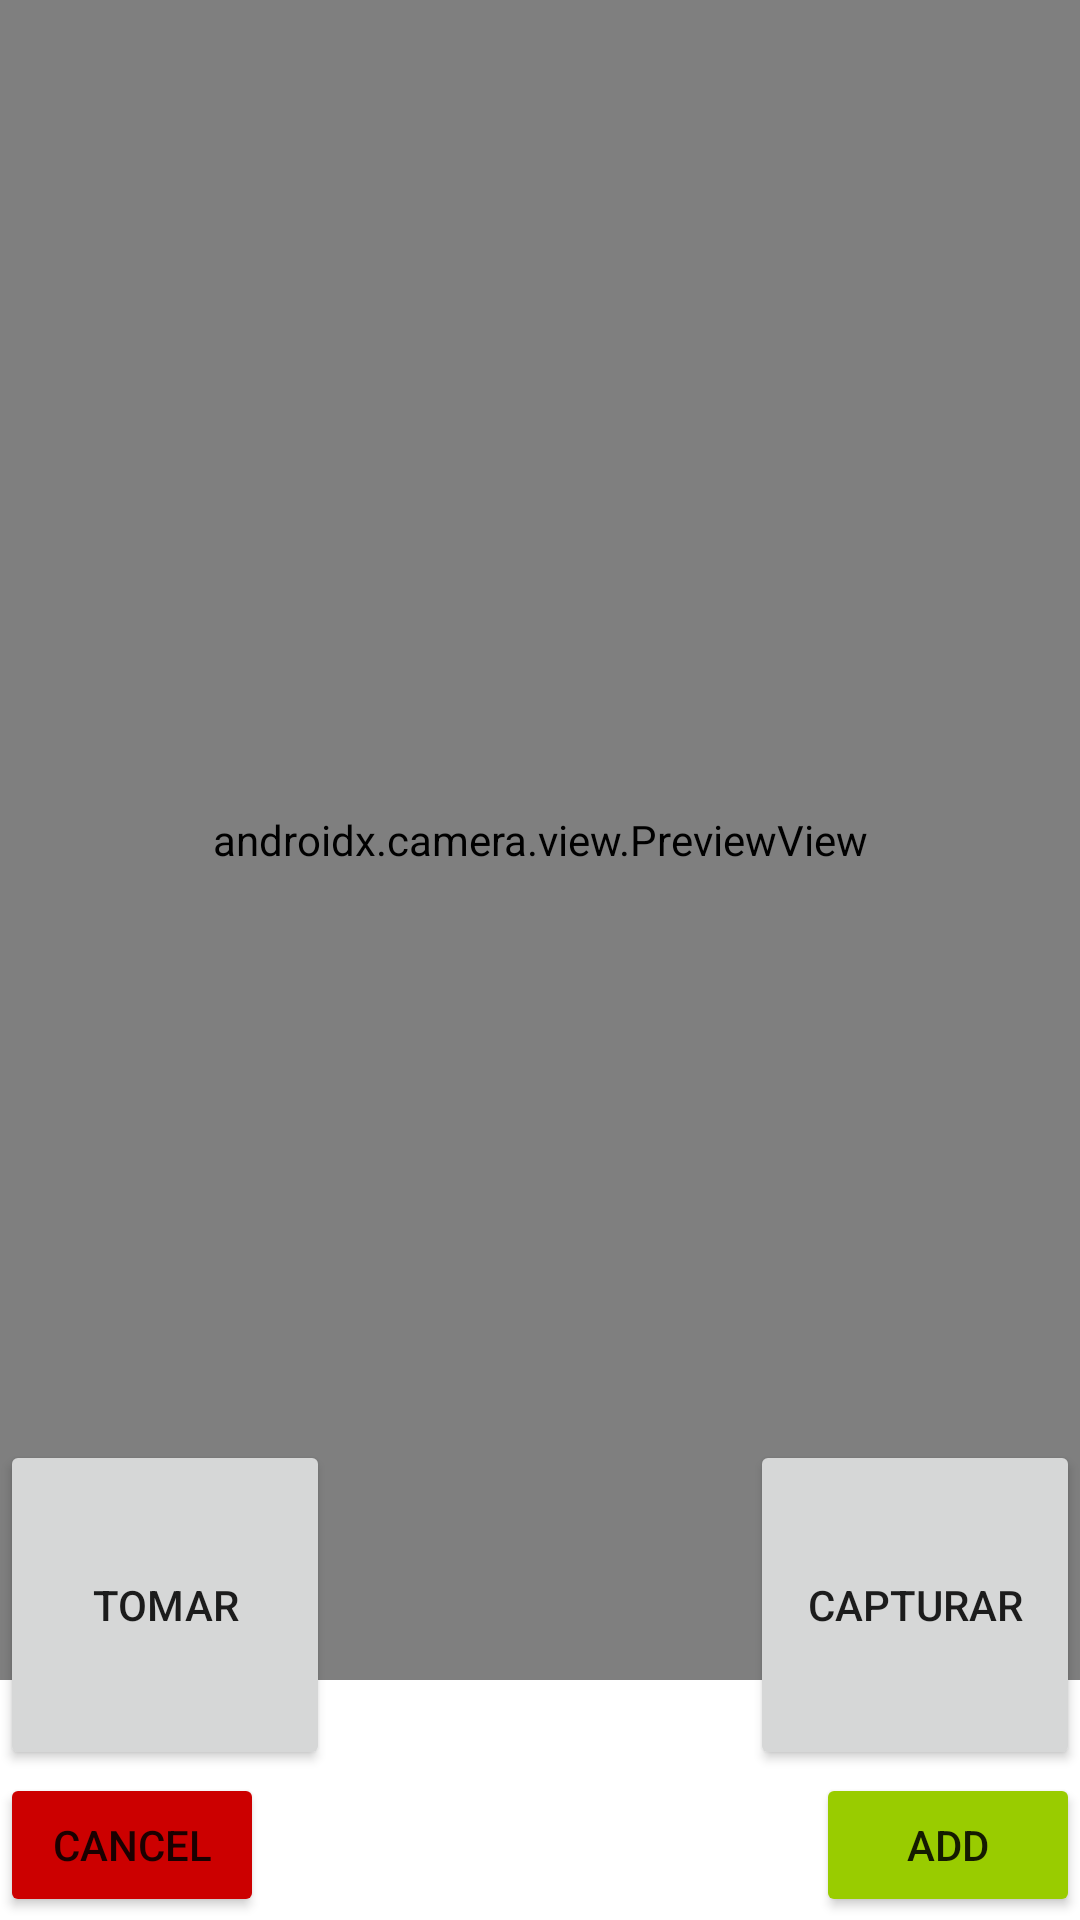

This screen was rendered from an Android layout file. Write that file and the resources it references.
<!-- AndroidManifest.xml: application theme Theme.DebtFree -->
<!-- res/layout/dialog_add_operation.xml -->
<?xml version="1.0" encoding="utf-8"?>
<androidx.constraintlayout.widget.ConstraintLayout
    xmlns:android="http://schemas.android.com/apk/res/android"
    xmlns:tools="http://schemas.android.com/tools"
    android:layout_width="match_parent"
    android:layout_height="match_parent"
    xmlns:app="http://schemas.android.com/apk/res-auto"
    android:layout_marginHorizontal="30dp">









    <androidx.camera.view.PreviewView
        android:id="@+id/viewFinder"
        android:layout_width="match_parent"
        android:layout_height="560dp"
        app:layout_constraintTop_toTopOf="parent"/>

    <Button
        android:id="@+id/image_capture_button"
        android:layout_width="110dp"
        android:layout_height="110dp"
        android:layout_marginBottom="50dp"
        android:layout_marginEnd="50dp"
        android:elevation="2dp"
        android:text="Tomar"
        app:layout_constraintBottom_toBottomOf="parent"
        app:layout_constraintLeft_toLeftOf="parent"
        />

    <Button
        android:id="@+id/video_capture_button"
        android:layout_width="110dp"
        android:layout_height="110dp"
        android:layout_marginBottom="50dp"
        android:layout_marginStart="50dp"
        android:elevation="2dp"
        android:text="Capturar"
        app:layout_constraintBottom_toBottomOf="parent"
        app:layout_constraintRight_toRightOf="parent" />





























































    <Button
        android:id="@+id/cancel_operation_btn"
        android:layout_width="wrap_content"
        android:layout_height="wrap_content"
        android:backgroundTint="@android:color/holo_red_dark"
        android:text="@string/cancel_account_text"
        app:layout_constraintBottom_toBottomOf="parent"
        app:layout_constraintStart_toStartOf="parent"
        app:layout_constraintTop_toBottomOf="@id/image_capture_button" />

    <Button
        android:id="@+id/add_operation_btn"
        android:layout_width="wrap_content"
        android:layout_height="wrap_content"
        android:text="@string/add_account_text"
        android:backgroundTint="@android:color/holo_green_light"
        app:layout_constraintTop_toBottomOf="@id/video_capture_button"
        app:layout_constraintEnd_toEndOf="parent"
        app:layout_constraintBottom_toBottomOf="parent"/>


</androidx.constraintlayout.widget.ConstraintLayout>
<!-- resources referenced by this layout -->
<resources>
  <string name="add_account_text">Add</string>
  <string name="amount">Amount</string>
  <string name="cancel_account_text">Cancel</string>
  <string name="description_text">Description</string>
  <string name="operation_type">Operation Type</string>
  <style name="Theme.DebtFree" parent="Theme.MaterialComponents.DayNight.DarkActionBar">
          
          <item name="colorPrimary">@color/purple_500</item>
          <item name="colorPrimaryVariant">@color/purple_700</item>
          <item name="colorOnPrimary">@color/white</item>
          
          <item name="colorSecondary">@color/teal_200</item>
          <item name="colorSecondaryVariant">@color/teal_700</item>
          <item name="colorOnSecondary">@color/black</item>
          
          <item name="android:statusBarColor" tools:targetApi="l">?attr/colorPrimaryVariant</item>
          
      </style>
  <!-- not gathered from this repository: default colours our renderer supplied (Android Studio template values) -->
  <color name="purple_500">#FF6200EE</color>
  <color name="purple_700">#FF3700B3</color>
  <color name="teal_200">#FF03DAC5</color>
  <color name="teal_700">#FF018786</color>
  <color name="black">#FF000000</color>
  <color name="white">#FFFFFFFF</color>
</resources>
